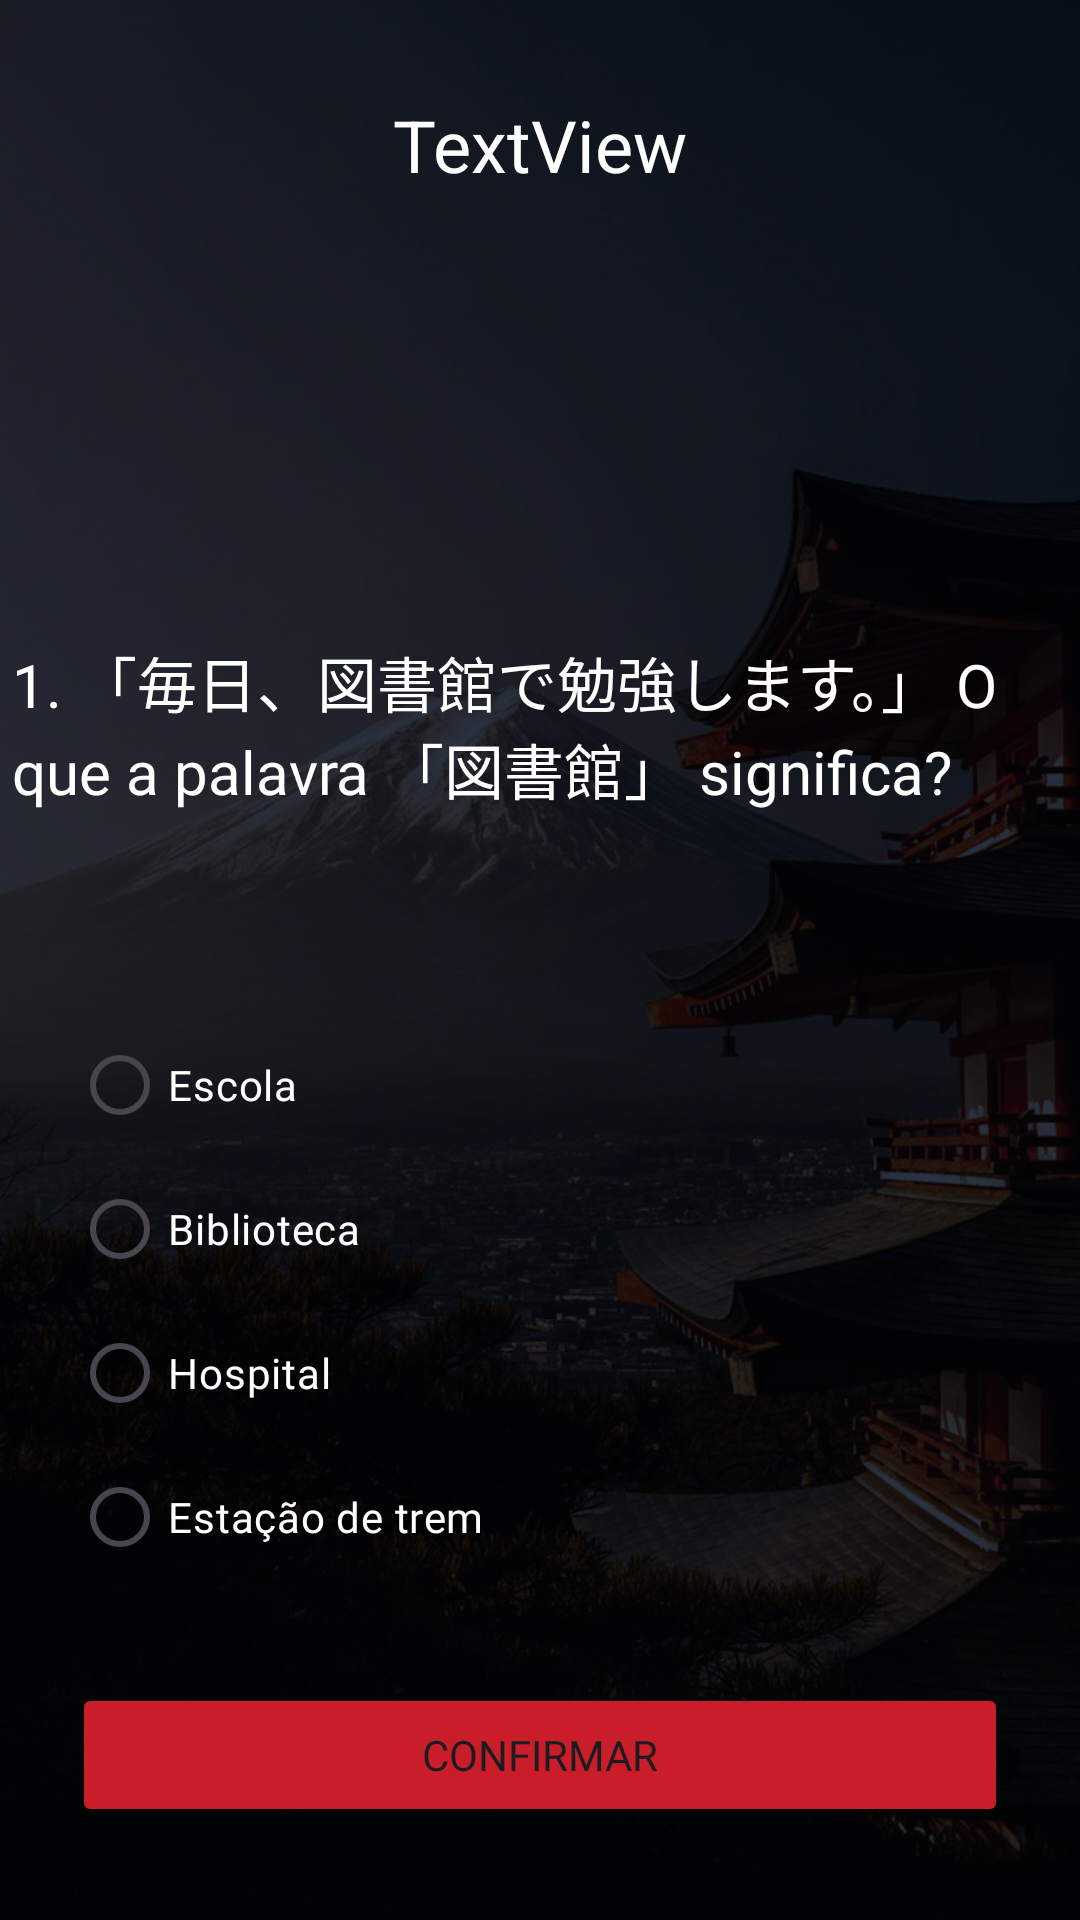

Layout XML and referenced resources for this Android screen:
<!-- AndroidManifest.xml: application theme Theme.QuizProjetoFinal -->
<!-- res/layout/activity_pergunta1.xml -->
<?xml version="1.0" encoding="utf-8"?>
<androidx.constraintlayout.widget.ConstraintLayout xmlns:android="http://schemas.android.com/apk/res/android"
    xmlns:app="http://schemas.android.com/apk/res-auto"
    xmlns:tools="http://schemas.android.com/tools"
    android:id="@+id/main"
    android:layout_width="match_parent"
    android:layout_height="match_parent"
    android:background="@drawable/bg4"
    tools:context=".Pergunta1">

    <TextView
        android:id="@+id/txtNome"
        android:layout_width="wrap_content"
        android:layout_height="wrap_content"
        android:layout_marginTop="32dp"
        android:text="TextView"
        android:textColor="#FFFFFF"
        android:textSize="24sp"
        app:layout_constraintEnd_toEndOf="parent"
        app:layout_constraintStart_toStartOf="parent"
        app:layout_constraintTop_toTopOf="parent" />

    <TextView
        android:id="@+id/textView4"
        android:layout_width="352dp"
        android:layout_height="73dp"
        android:layout_marginStart="24dp"
        android:layout_marginTop="117dp"
        android:layout_marginEnd="24dp"
        android:fontFamily="@font/poppins"
        android:text="@string/perg1Texto"
        android:textColor="#FFFFFF"
        android:textSize="20sp"
        app:layout_constraintBottom_toTopOf="@+id/rgpOpcoes"
        app:layout_constraintEnd_toEndOf="parent"
        app:layout_constraintHorizontal_bias="0.5"
        app:layout_constraintStart_toEndOf="@+id/rgpOpcoes"
        app:layout_constraintStart_toStartOf="parent"
        app:layout_constraintTop_toBottomOf="@+id/txtNome" />

    <RadioGroup
        android:id="@+id/rgpOpcoes"
        android:layout_width="match_parent"
        android:layout_height="wrap_content"
        android:layout_marginStart="24dp"
        android:layout_marginTop="21dp"
        android:layout_marginEnd="24dp"
        app:layout_constraintBottom_toTopOf="@+id/btnConfirmar"
        app:layout_constraintEnd_toEndOf="parent"
        app:layout_constraintEnd_toStartOf="@+id/textView4"
        app:layout_constraintHorizontal_bias="0.5"
        app:layout_constraintStart_toStartOf="parent"
        app:layout_constraintTop_toBottomOf="@+id/textView4">

        <RadioButton
            android:id="@+id/rdb1p1"
            android:layout_width="match_parent"
            android:layout_height="wrap_content"
            android:backgroundTint="#FFFFFF"
            android:fontFamily="@font/poppins"
            android:shadowColor="#FFFFFF"
            android:text="@string/rdb1p1"
            android:textColor="#FFFFFF"
            android:textColorHighlight="#FFFFFF"
            android:textColorHint="#FFFFFF"
            android:textColorLink="#FFFFFF" />

        <RadioButton
            android:id="@+id/rdb2p1"
            android:layout_width="match_parent"
            android:layout_height="wrap_content"
            android:fontFamily="@font/poppins"
            android:text="@string/rdb2p1"
            android:textColor="#FFFFFF" />

        <RadioButton
            android:id="@+id/rdb3p1"
            android:layout_width="match_parent"
            android:layout_height="wrap_content"
            android:fontFamily="@font/poppins"
            android:text="@string/rdb3p1"
            android:textColor="#FFFFFF" />

        <RadioButton
            android:id="@+id/rdb4p1"
            android:layout_width="match_parent"
            android:layout_height="wrap_content"
            android:fontFamily="@font/poppins"
            android:text="@string/rdb4p1"
            android:textColor="#FFFFFF" />
    </RadioGroup>

    <Button
        android:id="@+id/btnConfirmar"
        android:layout_width="match_parent"
        android:layout_height="wrap_content"
        android:layout_marginStart="24dp"
        android:layout_marginEnd="24dp"
        android:backgroundTint="#C91E2A"
        android:fontFamily="@font/poppins_semibold"
        android:text="@string/confirmar"
        app:layout_constraintBottom_toBottomOf="parent"
        app:layout_constraintEnd_toEndOf="parent"
        app:layout_constraintStart_toStartOf="parent"
        app:layout_constraintTop_toBottomOf="@+id/rgpOpcoes" />
</androidx.constraintlayout.widget.ConstraintLayout>
<!-- resources referenced by this layout -->
<resources>
  <!-- drawable bg4: jpg bitmap (drawable, 207019 bytes) -->
  <string name="confirmar">Confirmar</string>
  <string name="perg1Texto">1. 「毎日、図書館で勉強します。」 O que a palavra 「図書館」 significa?</string>
  <string name="rdb1p1">Escola</string>
  <string name="rdb2p1">Biblioteca</string>
  <string name="rdb3p1">Hospital</string>
  <string name="rdb4p1">Estação de trem</string>
  <style name="Theme.QuizProjetoFinal" parent="Base.Theme.QuizProjetoFinal" />
  <style name="Base.Theme.QuizProjetoFinal" parent="Theme.Material3.DayNight.NoActionBar">
          
          
      </style>
</resources>
